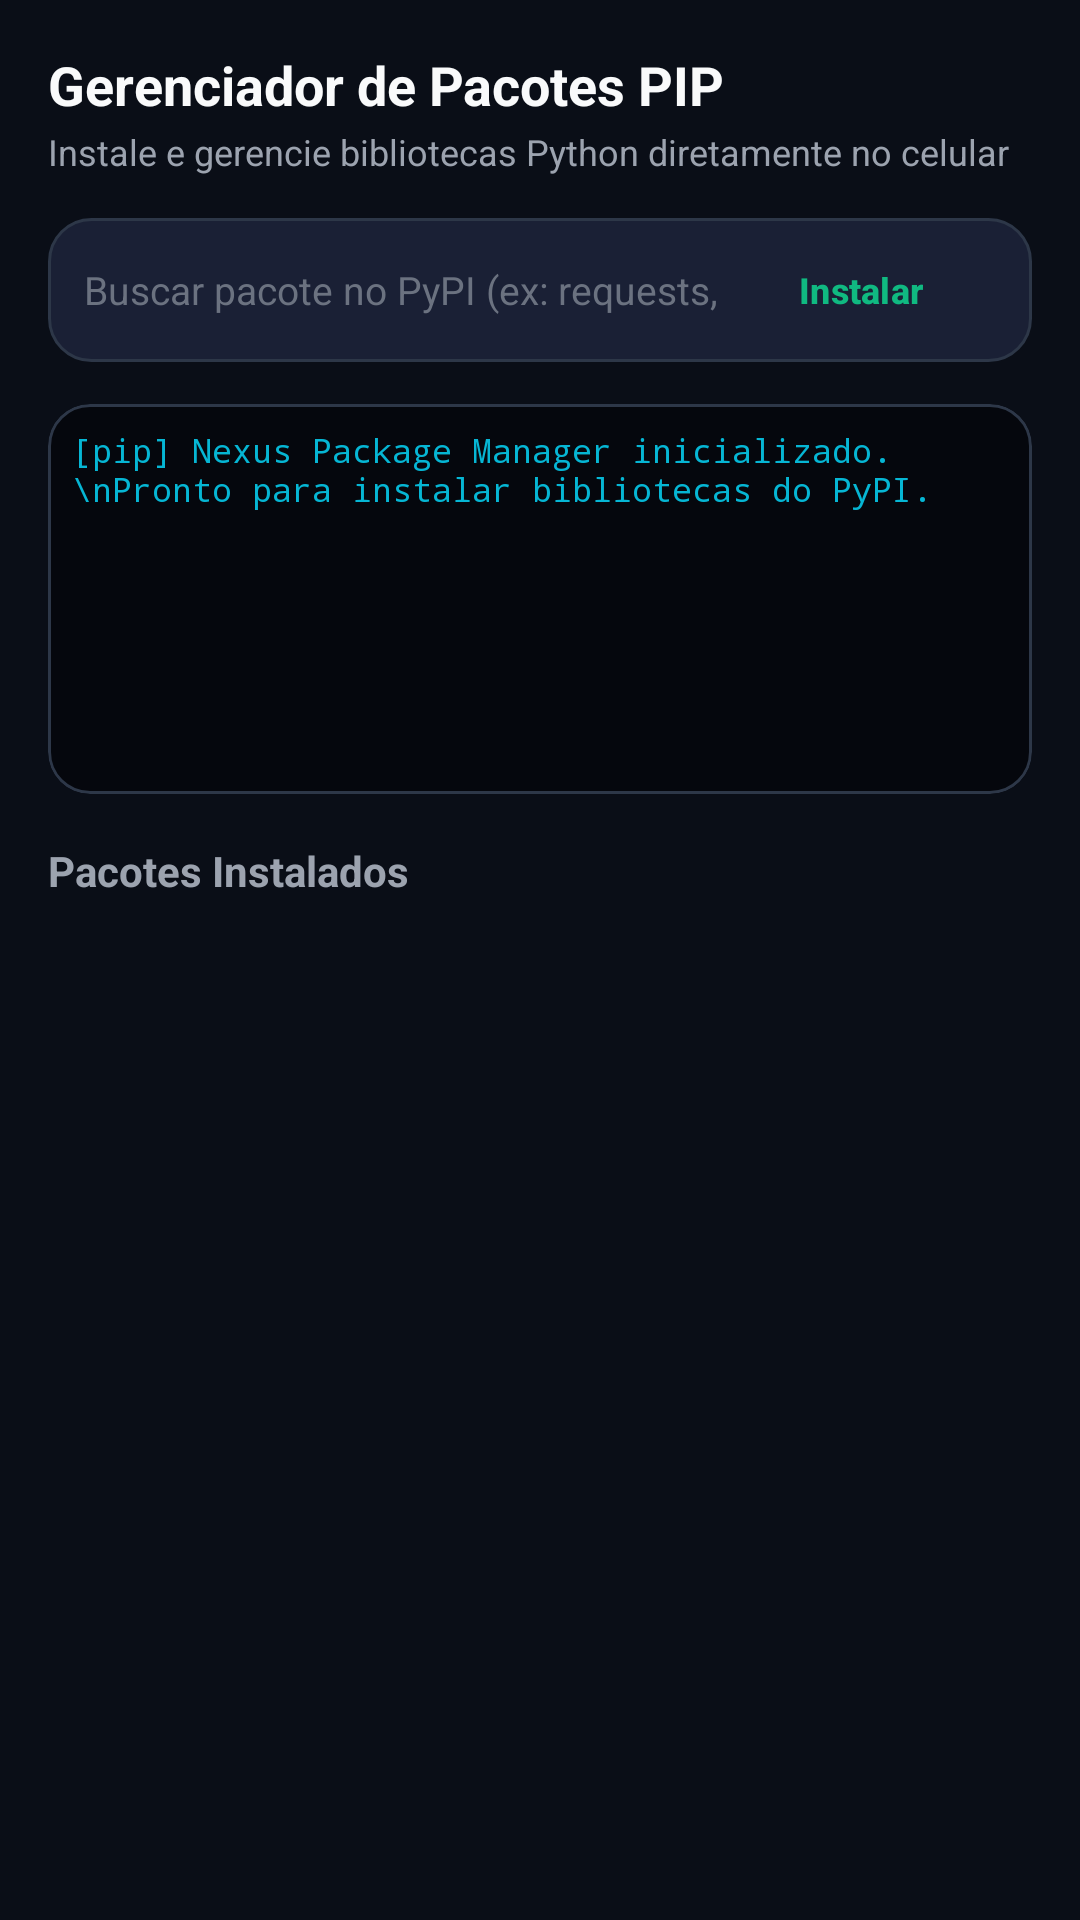

Write the Android layout XML for this screen, with the resource values it uses.
<!-- AndroidManifest.xml: application theme Theme.NexusTerminal -->
<!-- res/layout/fragment_packages.xml -->
<?xml version="1.0" encoding="utf-8"?>
<LinearLayout xmlns:android="http://schemas.android.com/apk/res/android"
    xmlns:app="http://schemas.android.com/apk/res-auto"
    android:layout_width="match_parent"
    android:layout_height="match_parent"
    android:background="@color/bg_dark"
    android:orientation="vertical"
    android:padding="16dp">

    
    <TextView
        android:layout_width="wrap_content"
        android:layout_height="wrap_content"
        android:text="Gerenciador de Pacotes PIP"
        android:textColor="@color/text_primary"
        android:textSize="18sp"
        android:textStyle="bold" />

    <TextView
        android:layout_width="wrap_content"
        android:layout_height="wrap_content"
        android:layout_marginTop="2dp"
        android:text="Instale e gerencie bibliotecas Python diretamente no celular"
        android:textColor="@color/text_secondary"
        android:textSize="12sp" />

    
    <LinearLayout
        android:layout_width="match_parent"
        android:layout_height="48dp"
        android:layout_marginTop="14dp"
        android:background="@drawable/bg_glass_card"
        android:gravity="center_vertical"
        android:orientation="horizontal"
        android:paddingHorizontal="12dp">

        <EditText
            android:id="@+id/et_package_name"
            android:layout_width="0dp"
            android:layout_height="wrap_content"
            android:layout_weight="1"
            android:background="@null"
            android:hint="@string/pip_search_hint"
            android:inputType="textNoSuggestions"
            android:textColor="@color/text_primary"
            android:textColorHint="@color/text_muted"
            android:textSize="13sp" />

        <Button
            android:id="@+id/btn_pip_install"
            style="@style/Widget.Nexus.TerminalKey"
            android:layout_width="wrap_content"
            android:layout_height="36dp"
            android:text="@string/pip_install"
            android:textColor="@color/accent_emerald"
            android:textStyle="bold" />
    </LinearLayout>

    
    <com.google.android.material.card.MaterialCardView
        style="@style/Widget.Nexus.GlassCard"
        android:layout_width="match_parent"
        android:layout_height="130dp"
        android:layout_marginTop="14dp">

        <ScrollView
            android:layout_width="match_parent"
            android:layout_height="match_parent"
            android:background="#05070D"
            android:padding="8dp">

            <TextView
                android:id="@+id/tv_pip_log"
                android:layout_width="match_parent"
                android:layout_height="wrap_content"
                android:fontFamily="monospace"
                android:text="[pip] Nexus Package Manager inicializado.\nPronto para instalar bibliotecas do PyPI."
                android:textColor="@color/accent_cyan"
                android:textSize="11sp" />
        </ScrollView>
    </com.google.android.material.card.MaterialCardView>

    
    <TextView
        android:layout_width="wrap_content"
        android:layout_height="wrap_content"
        android:layout_marginTop="16dp"
        android:text="Pacotes Instalados"
        android:textColor="@color/text_secondary"
        android:textSize="14sp"
        android:textStyle="bold" />

    <androidx.recyclerview.widget.RecyclerView
        android:id="@+id/rv_packages"
        android:layout_width="match_parent"
        android:layout_height="0dp"
        android:layout_marginTop="8dp"
        android:layout_weight="1" />
</LinearLayout>
<!-- resources referenced by this layout -->
<resources>
  <color name="accent_cyan">#06B6D4</color>
  <color name="accent_emerald">#10B981</color>
  <color name="bg_dark">#0A0E17</color>
  <color name="text_muted">#6B7280</color>
  <color name="text_primary">#F9FAFB</color>
  <color name="text_secondary">#9CA3AF</color>
  <!-- drawable bg_glass_card (drawable) -->
  <?xml version="1.0" encoding="utf-8"?>
  <shape xmlns:android="http://schemas.android.com/apk/res/android"
      android:shape="rectangle">
      <solid android:color="@color/bg_card_glass" />
      <corners android:radius="@dimen/corner_radius_normal" />
      <stroke
          android:width="1dp"
          android:color="@color/stroke_glass" />
  </shape>
  <string name="pip_install">Instalar</string>
  <string name="pip_search_hint">Buscar pacote no PyPI (ex: requests, flask)...</string>
  <style name="Widget.Nexus.GlassCard" parent="Widget.Material3.CardView.Filled">
          <item name="cardBackgroundColor">@color/bg_card_glass</item>
          <item name="cardCornerRadius">@dimen/corner_radius_normal</item>
          <item name="cardElevation">0dp</item>
          <item name="strokeColor">@color/stroke_glass</item>
          <item name="strokeWidth">1dp</item>
      </style>
  <style name="Widget.Nexus.TerminalKey" parent="Widget.Material3.Button.TonalButton">
          <item name="android:backgroundTint">@color/bg_surface_overlay</item>
          <item name="android:textColor">@color/text_primary</item>
          <item name="android:textSize">12sp</item>
          <item name="android:insetTop">0dp</item>
          <item name="android:insetBottom">0dp</item>
          <item name="cornerRadius">6dp</item>
          <item name="strokeColor">@color/stroke_glass</item>
          <item name="strokeWidth">1dp</item>
      </style>
  <style name="Theme.NexusTerminal" parent="Theme.Material3.Dark.NoActionBar">
          
          <item name="colorPrimary">@color/accent_violet</item>
          <item name="colorPrimaryVariant">@color/accent_violet_dark</item>
          <item name="colorOnPrimary">@color/text_primary</item>
          <item name="colorSecondary">@color/accent_cyan</item>
          <item name="colorOnSecondary">@color/bg_dark</item>
          <item name="colorTertiary">@color/accent_indigo</item>
  
          
          <item name="android:colorBackground">@color/bg_dark</item>
          <item name="colorSurface">@color/bg_card</item>
          <item name="colorOnSurface">@color/text_primary</item>
          <item name="colorSurfaceVariant">@color/bg_card_secondary</item>
          <item name="colorOnSurfaceVariant">@color/text_secondary</item>
  
          
          <item name="android:statusBarColor">@color/bg_dark</item>
          <item name="android:navigationBarColor">@color/bg_dark</item>
          <item name="android:windowLightStatusBar">false</item>
          <item name="android:windowLightNavigationBar">false</item>
      </style>
  <color name="bg_card_glass">#1A2035</color>
  <dimen name="corner_radius_normal">14dp</dimen>
  <color name="stroke_glass">#2D3748</color>
  <color name="bg_surface_overlay">#232A42</color>
  <color name="accent_violet">#8B5CF6</color>
  <color name="accent_violet_dark">#7C3AED</color>
  <color name="accent_indigo">#6366F1</color>
  <color name="bg_card">#111827</color>
  <color name="bg_card_secondary">#1F2937</color>
</resources>
